The GitHub repository GabrielFMH/DatasetEnfermedadesOregano contains a labelled image folder "DatasetEnfermedadesOregano" with 7 categories: alternaria, mosaic, OIDIO, mosca blanca, healthy oregano, roya, trips. Examples follow, each with its label.

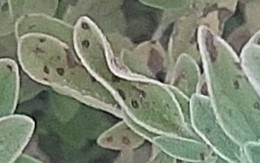
Label: roya

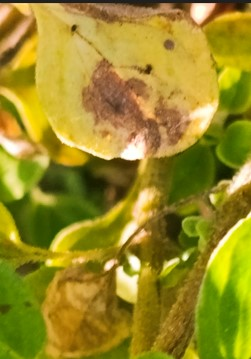
Label: alternaria

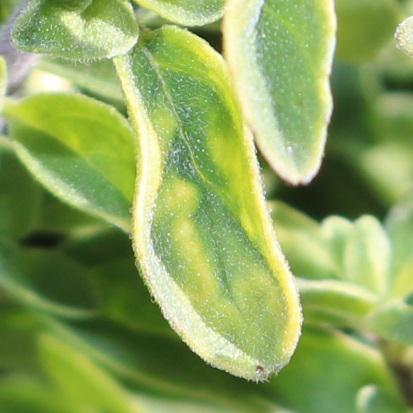
Label: mosaic

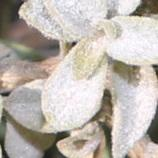
Label: OIDIO

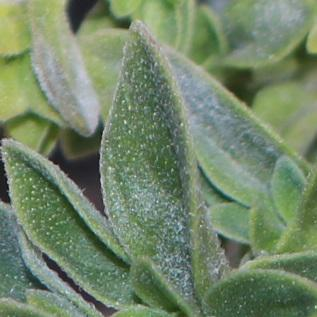
Label: OIDIO

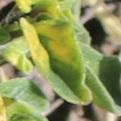
Label: mosaic
